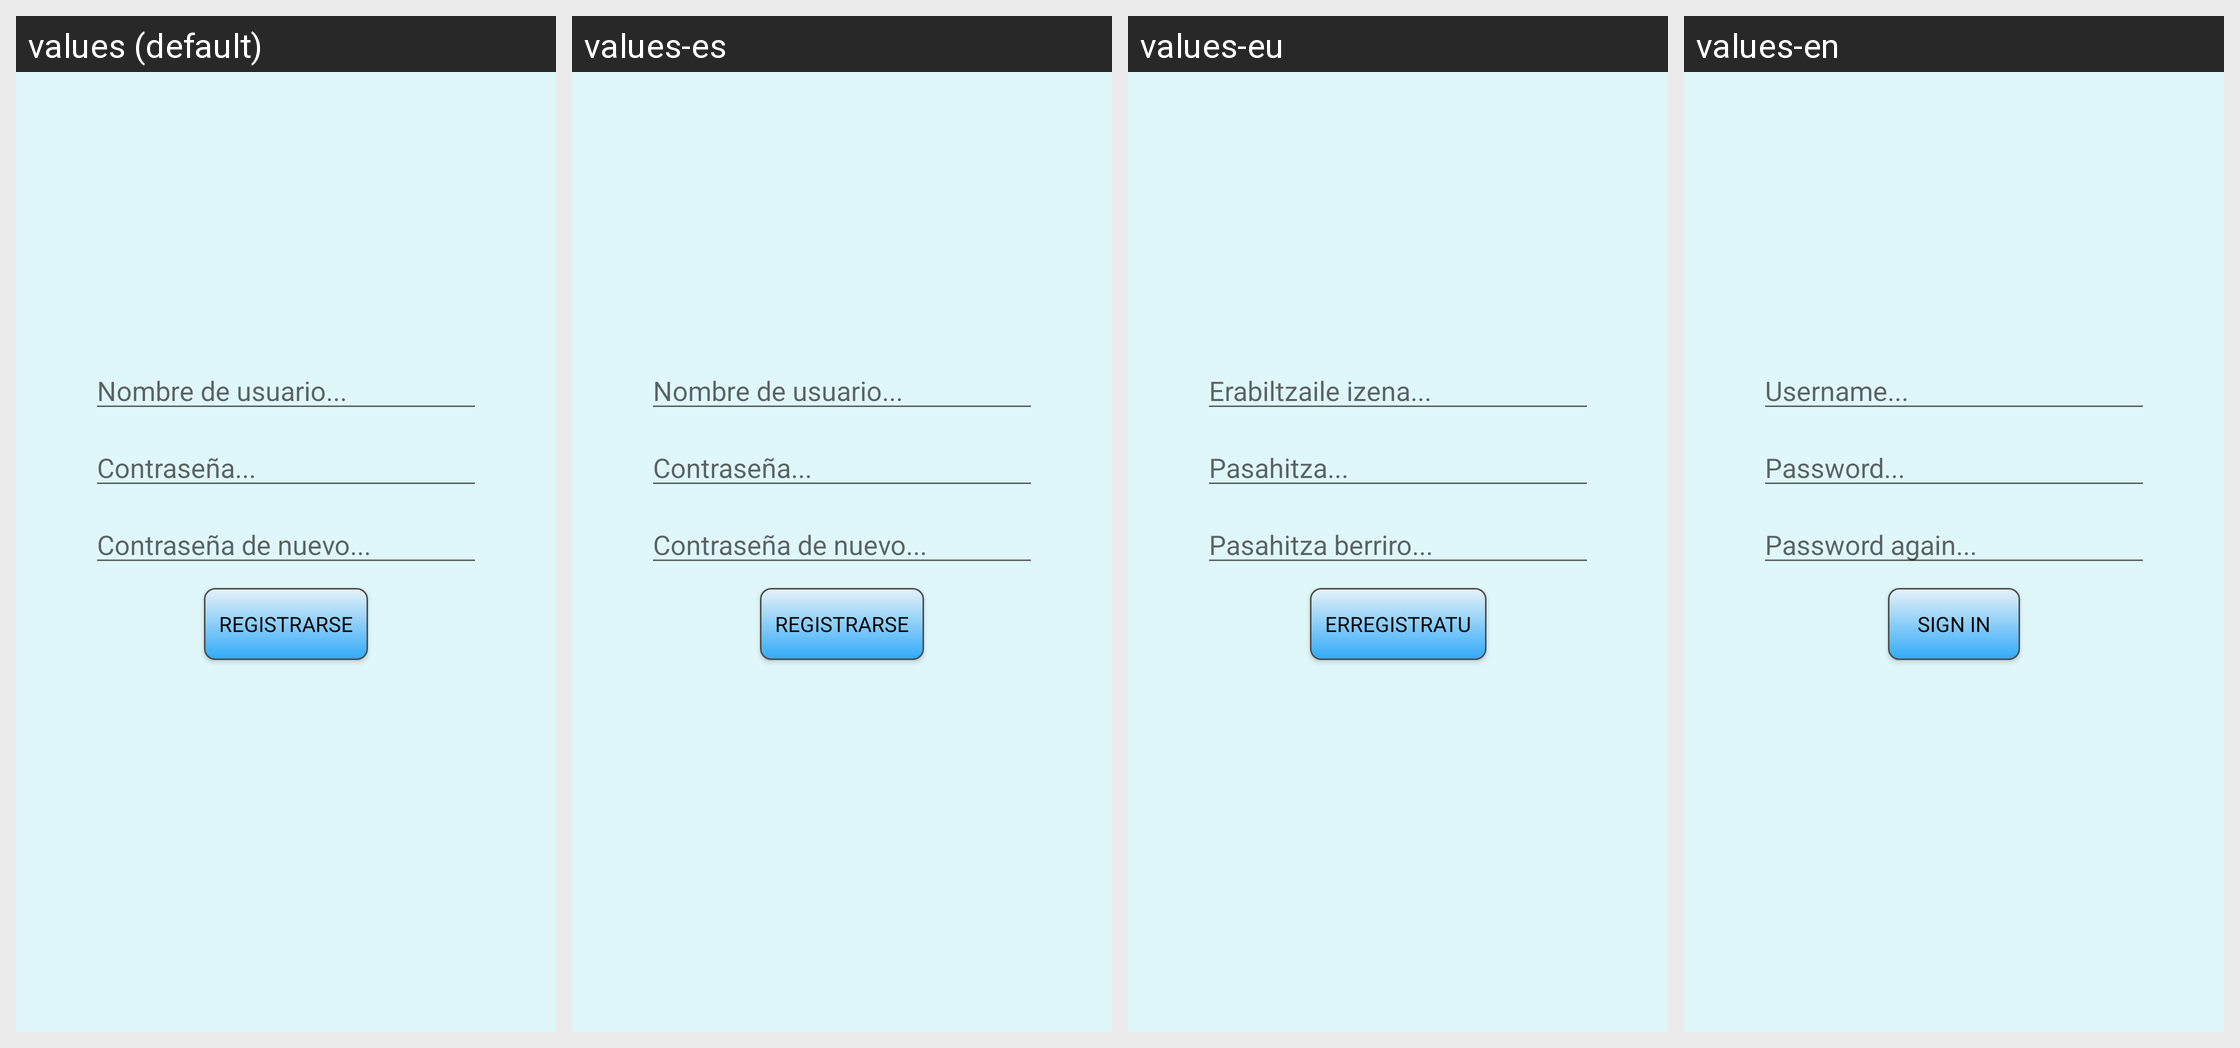

The Android screen above is rendered under several locales of the same app. Produce the string resources it draws, with the default and per-locale values.
Android screen res/layout/activity_register.xml rendered under 4 locales, left to right: values (default), values-es, values-eu, values-en. Device: Nexus 5 (rendered at 1080×1920; each locale shown at half size, 540×960, under a caption strip naming it); theme CustomTheme.
Strings drawn on this screen, with the default value and each locale's value (text and hints the layout hard-codes, and strings that could not be matched under every locale, appear in the picture but are not listed):

NombreUsuario
  values: Nombre de usuario...
  values-es: Nombre de usuario...
  values-eu: Erabiltzaile izena...
  values-en: Username...

Registrarse
  values: Registrarse
  values-es: Registrarse
  values-eu: Erregistratu
  values-en: Sign in
